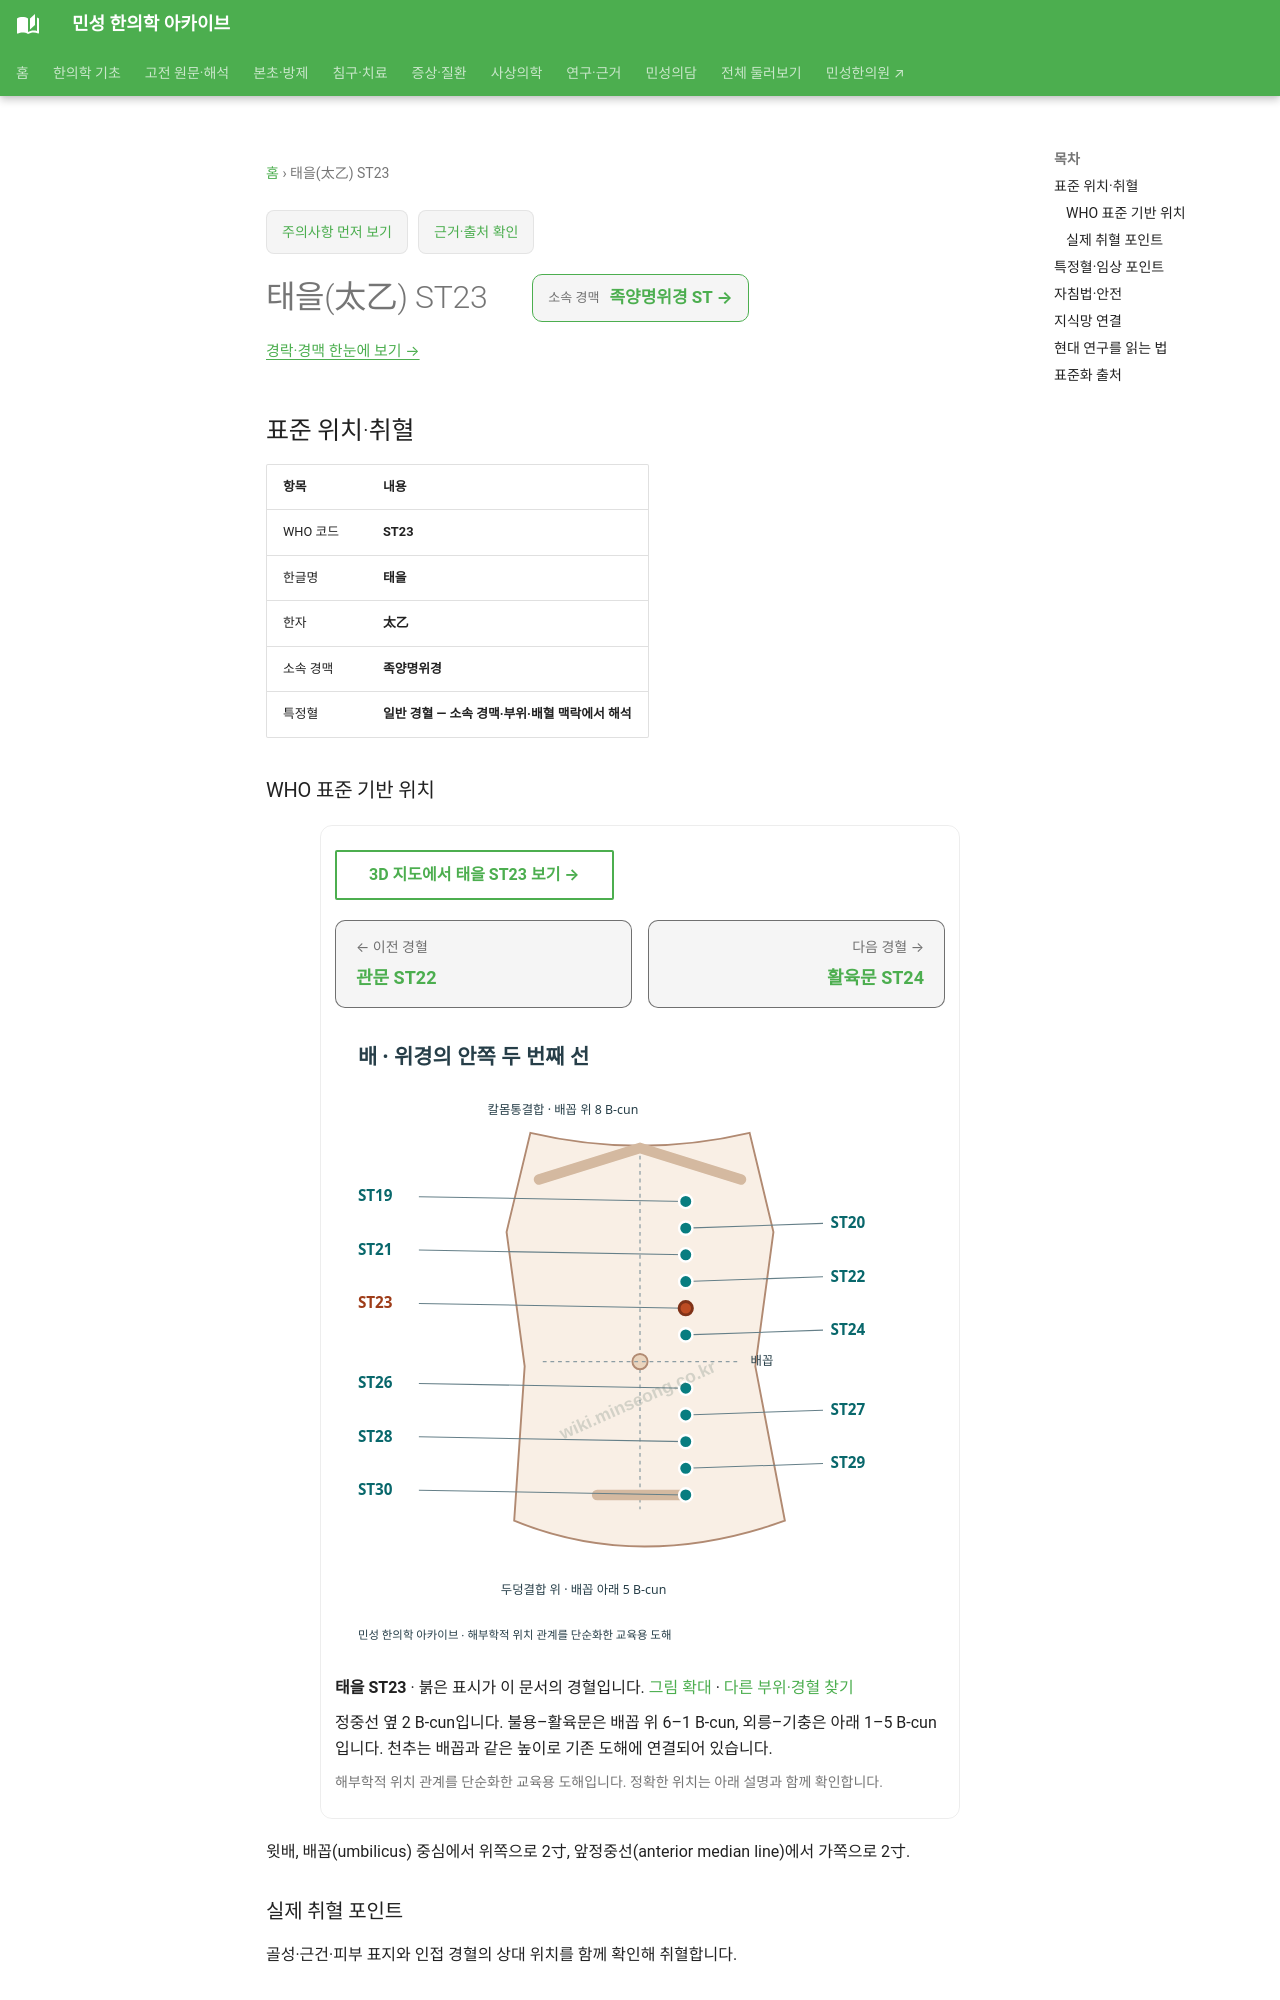

repository: joowon1111/minseong-korean-medicine-wiki · page: acupuncture/points/st23/index.html · generator: mkdocs

---
title: 태을(太乙) ST23
description: 태을 ST23 표준 위치·취혈·임상 지식망
status: 검토완료
last_reviewed: 2026-08-22
---
# 태을(太乙) ST23

<!-- MS_ACUPOINT_ATLAS_43_START -->
## 표준 위치·취혈

| 항목 | 내용 |
|---|---|
| WHO 코드 | **ST23** |
| 한글명 | **태을** |
| 한자 | **太乙** |
| 소속 경맥 | **족양명위경** |
| 특정혈 | **일반 경혈 — 소속 경맥·부위·배혈 맥락에서 해석** |

### WHO 표준 기반 위치

윗배, 배꼽(umbilicus) 중심에서 위쪽으로 2寸, 앞정중선(anterior median line)에서 가쪽으로 2寸.

### 실제 취혈 포인트

골성·근건·피부 표지와 인접 경혈의 상대 위치를 함께 확인해 취혈합니다.
